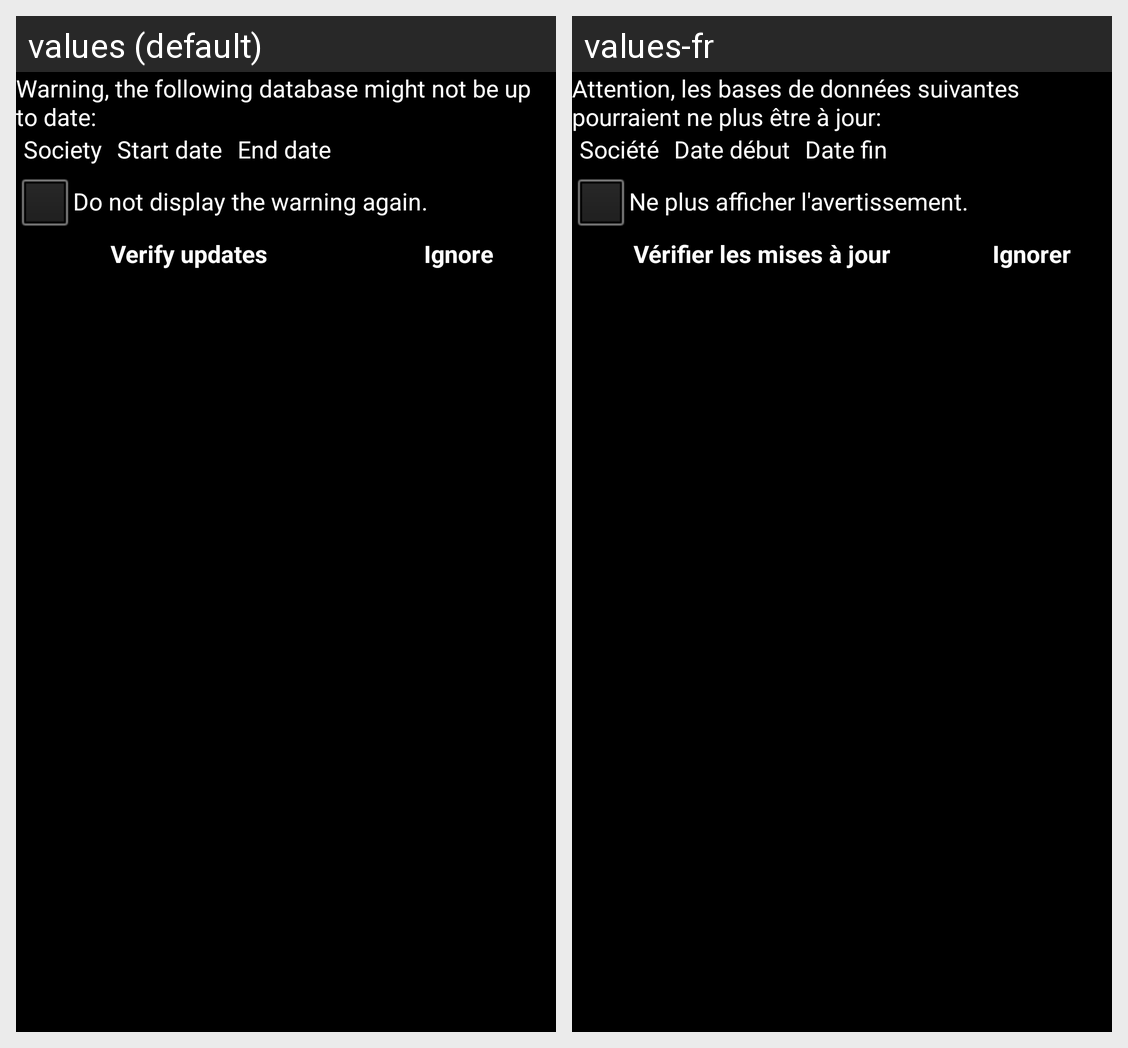

Here is an Android app screen in its default locale and in the app's own translations. Write out the translated-string differences for the strings that appear on this screen.
Android screen res/layout/avertissementvalidite.xml rendered under 2 locales, left to right: values (default), values-fr. Device: Nexus 5 (rendered at 1080×1920; each locale shown at half size, 540×960, under a caption strip naming it); theme android:Theme.NoTitleBar.
Strings drawn on this screen, with the default value and each locale's value (text and hints the layout hard-codes, and strings that could not be matched under every locale, appear in the picture but are not listed):

AvertissementValiditeDlg_Attention
  values: Warning, the following database might not be up to date:
  values-fr: Attention, les bases de données suivantes pourraient ne plus être à jour:

AvertissementValiditeDlg_Societe
  values: Society
  values-fr: Société

AvertissementValiditeDlg_DateDebut
  values: Start date
  values-fr: Date début

AvertissementValiditeDlg_DateFin
  values: End date
  values-fr: Date fin

AvertissementValiditeDlg_Ne_Plus_Afficher
  values: Do not display the warning again.
  values-fr: Ne plus afficher l'avertissement.

AvertissementValiditeDlg_VerifierMAJ
  values: Verify updates
  values-fr: Vérifier les mises à jour

AvertissementValiditeDlg_Ignorer
  values: Ignore
  values-fr: Ignorer
